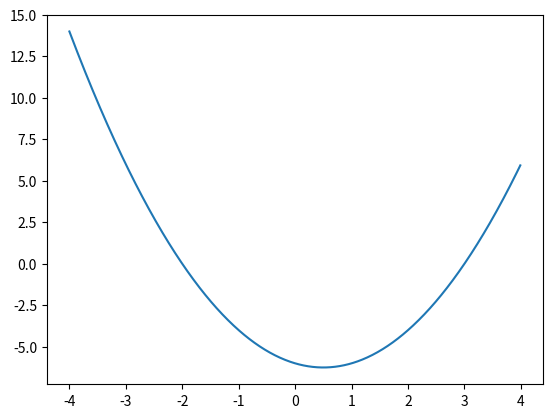

Recreate this plot in Python. (Note: this script raises an exception after producing the figure.)
import numpy as np
import matplotlib.pyplot as pl
#упражение 1
def f(x):
	y=(np.log(np.exp(1/(np.sin(x) + 1)) / (5/4 + 1/(x**15) )))/np.log(1 + x**2)
	return y
	
print(f(1))
print(f(10))
print(f(1000))


#упражнение 2
x_2 = np.arange(-4, 4, 0.01)
pl.plot(x_2, x_2*x_2 - x_2 - 6)
pl.grid(False)
pl.show()

#упражнение 3
x_3 = np.arange(-10, 10, 0.01)
pl.plot(x, np.log(x_3*x_3 + 1)/np.log(1 + np.tan(1/(1 + np.sin(x_3)**2)))*np.exp(-abs(x_3)/10))
pl.grid(False)
pl.show()

#упражнение 4
with pl.xkcd():
    pl.pie([70, 10, 10, 10], labels=('В комментариях', 'В Ираке', 'В Сирии', 'В Афганистане'))
    pl.title('Где ведутся самые ожесточенные бои')
    pl.show()

#упражнение 5
x_5 = [1, 2, 3, 4, 5, 6]
y_5 = [1, 1.42, 1.76, 2, 2.24, 2.5]
p1, v1 = np.polyfit(x, y, deg=1, cov=True)
p2, v2 = np.polyfit(x, y, deg=2, cov=True)
p_f1 = np.poly1d(p1)
p_f2 = np.poly1d(p2)
pl.errorbar(x, y, xerr=0.05, yerr=0.1)
pl.plot(x,p_f1(x))
pl.plot(x,p_f2(x))
pl.show()

#упражнение 6
def W_func( x, a, b, n ):
    sum = 0
    for i in range(0, n):
        sum += (b**i) * np.cos((a**i) * np.pi * x)
    return sum

x = np.arange(-1, 1, 0.001)

pl.plot(x, W_func(x, 2, 0.3, 13))
pl.grid(False)
pl.show()